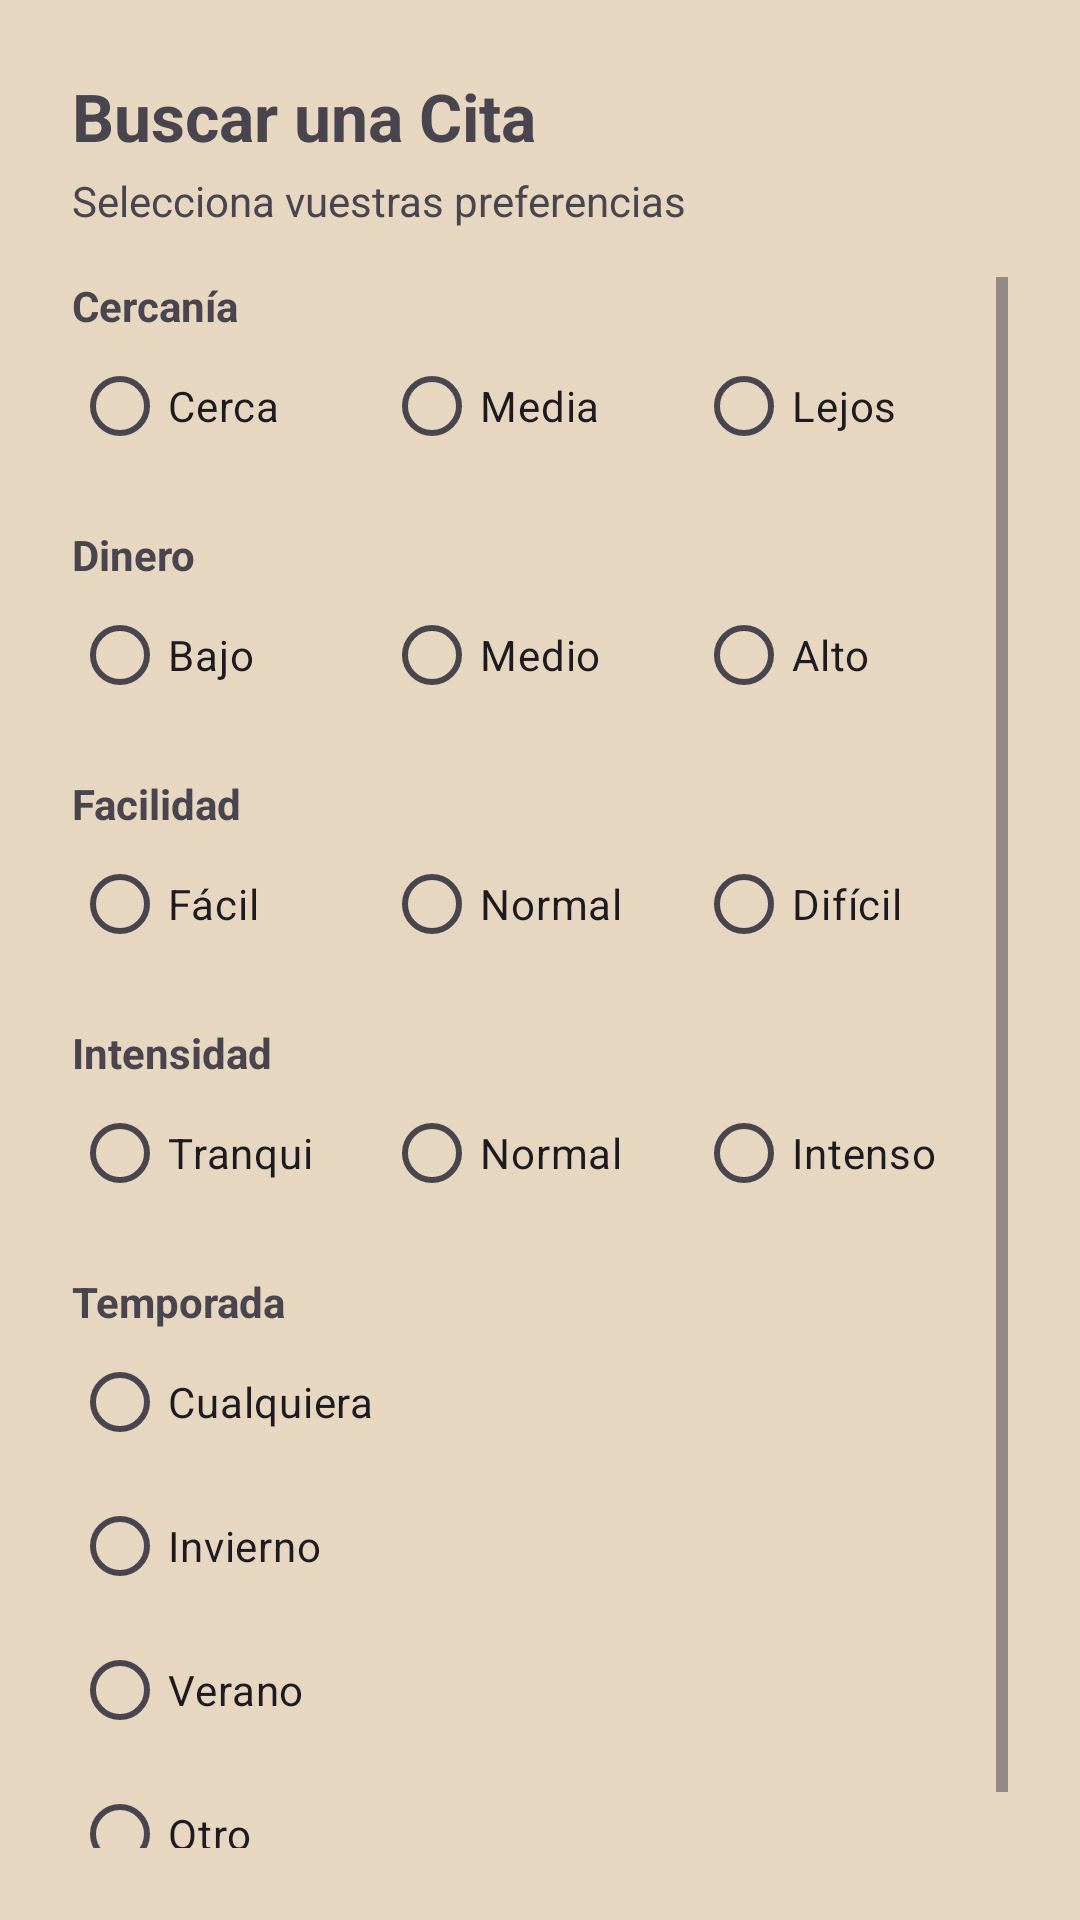

The Android layout XML behind this screen, and the referenced resources:
<!-- AndroidManifest.xml: application theme Theme.AppCitas -->
<!-- res/layout/dialog_filtros.xml -->
<?xml version="1.0" encoding="utf-8"?>
<FrameLayout xmlns:android="http://schemas.android.com/apk/res/android"
    xmlns:app="http://schemas.android.com/apk/res-auto"
    android:layout_width="match_parent"
    android:layout_height="wrap_content">

    <LinearLayout
        android:layout_width="match_parent"
        android:layout_height="wrap_content"
        android:orientation="vertical"
        android:padding="24dp">

        <TextView
            android:layout_width="wrap_content"
            android:layout_height="wrap_content"
            android:text="Buscar una Cita"
            android:textSize="22sp"
            android:textStyle="bold" />

        <TextView
            android:layout_width="wrap_content"
            android:layout_height="wrap_content"
            android:layout_marginTop="4dp"
            android:text="Selecciona vuestras preferencias" />

        
        <ScrollView
            android:layout_width="match_parent"
            android:layout_height="wrap_content"
            android:layout_marginTop="16dp">

            <LinearLayout
                android:layout_width="match_parent"
                android:layout_height="wrap_content"
                android:orientation="vertical">

                
                <TextView
                    android:layout_width="wrap_content"
                    android:layout_height="wrap_content"
                    android:text="Cercanía"
                    android:textStyle="bold" />

                <RadioGroup
                    android:id="@+id/groupCercania"
                    android:layout_width="match_parent"
                    android:layout_height="wrap_content"
                    android:orientation="horizontal">

                    <RadioButton
                        android:id="@+id/cercania_cerca"
                        android:layout_width="0dp"
                        android:layout_height="wrap_content"
                        android:layout_weight="1"
                        android:text="Cerca" />

                    <RadioButton
                        android:id="@+id/cercania_media"
                        android:layout_width="0dp"
                        android:layout_height="wrap_content"
                        android:layout_weight="1"
                        android:text="Media" />

                    <RadioButton
                        android:id="@+id/cercania_lejos"
                        android:layout_width="0dp"
                        android:layout_height="wrap_content"
                        android:layout_weight="1"
                        android:text="Lejos" />
                </RadioGroup>

                
                <TextView
                    android:layout_width="wrap_content"
                    android:layout_height="wrap_content"
                    android:layout_marginTop="16dp"
                    android:text="Dinero"
                    android:textStyle="bold" />

                <RadioGroup
                    android:id="@+id/groupDinero"
                    android:layout_width="match_parent"
                    android:layout_height="wrap_content"
                    android:orientation="horizontal">

                    <RadioButton
                        android:id="@+id/dinero_bajo"
                        android:layout_width="0dp"
                        android:layout_height="wrap_content"
                        android:layout_weight="1"
                        android:text="Bajo" />

                    <RadioButton
                        android:id="@+id/dinero_medio"
                        android:layout_width="0dp"
                        android:layout_height="wrap_content"
                        android:layout_weight="1"
                        android:text="Medio" />

                    <RadioButton
                        android:id="@+id/dinero_alto"
                        android:layout_width="0dp"
                        android:layout_height="wrap_content"
                        android:layout_weight="1"
                        android:text="Alto" />
                </RadioGroup>

                <TextView
                    android:layout_width="wrap_content"
                    android:layout_height="wrap_content"
                    android:layout_marginTop="16dp"
                    android:text="Facilidad"
                    android:textStyle="bold" />

                <RadioGroup
                    android:id="@+id/groupFacilidad"
                    android:layout_width="match_parent"
                    android:layout_height="wrap_content"
                    android:orientation="horizontal">

                    <RadioButton
                        android:id="@+id/facil_facil"
                        android:layout_width="0dp"
                        android:layout_height="wrap_content"
                        android:layout_weight="1"
                        android:text="Fácil" />

                    <RadioButton
                        android:id="@+id/facil_normal"
                        android:layout_width="0dp"
                        android:layout_height="wrap_content"
                        android:layout_weight="1"
                        android:text="Normal" />

                    <RadioButton
                        android:id="@+id/facil_dificil"
                        android:layout_width="0dp"
                        android:layout_height="wrap_content"
                        android:layout_weight="1"
                        android:text="Difícil" />
                </RadioGroup>

                <TextView
                    android:layout_width="wrap_content"
                    android:layout_height="wrap_content"
                    android:layout_marginTop="16dp"
                    android:text="Intensidad"
                    android:textStyle="bold" />

                <RadioGroup
                    android:id="@+id/groupIntensidad"
                    android:layout_width="match_parent"
                    android:layout_height="wrap_content"
                    android:orientation="horizontal">

                    <RadioButton
                        android:id="@+id/int_tranqui"
                        android:layout_width="0dp"
                        android:layout_height="wrap_content"
                        android:layout_weight="1"
                        android:text="Tranqui" />

                    <RadioButton
                        android:id="@+id/int_normal"
                        android:layout_width="0dp"
                        android:layout_height="wrap_content"
                        android:layout_weight="1"
                        android:text="Normal" />

                    <RadioButton
                        android:id="@+id/int_intenso"
                        android:layout_width="0dp"
                        android:layout_height="wrap_content"
                        android:layout_weight="1"
                        android:text="Intenso" />
                </RadioGroup>

                <TextView
                    android:layout_width="wrap_content"
                    android:layout_height="wrap_content"
                    android:layout_marginTop="16dp"
                    android:text="Temporada"
                    android:textStyle="bold" />

                <RadioGroup
                    android:id="@+id/groupTemporada"
                    android:layout_width="match_parent"
                    android:layout_height="wrap_content">

                    <RadioButton
                        android:id="@+id/temp_cualquiera"
                        android:layout_width="wrap_content"
                        android:layout_height="wrap_content"
                        android:text="Cualquiera" />

                    <RadioButton
                        android:id="@+id/temp_invierno"
                        android:layout_width="wrap_content"
                        android:layout_height="wrap_content"
                        android:text="Invierno" />

                    <RadioButton
                        android:id="@+id/temp_verano"
                        android:layout_width="wrap_content"
                        android:layout_height="wrap_content"
                        android:text="Verano" />

                    <RadioButton
                        android:id="@+id/temp_otro"
                        android:layout_width="wrap_content"
                        android:layout_height="wrap_content"
                        android:text="Otro" />
                </RadioGroup>

            </LinearLayout>
        </ScrollView>

        <Button
            android:id="@+id/btnAplicarFiltros"
            android:layout_width="match_parent"
            android:layout_height="wrap_content"
            android:layout_marginTop="24dp"
            android:text="Aplicar y Agitar" />

    </LinearLayout>

    <ImageButton
        android:id="@+id/btnCloseDialog"
        android:layout_width="48dp"
        android:layout_height="48dp"
        android:src="@drawable/ic_close"
        android:background="?attr/selectableItemBackgroundBorderless"
        android:layout_gravity="top|end"
        android:contentDescription="Cerrar" />

</FrameLayout>
<!-- resources referenced by this layout -->
<resources>
  <style name="Theme.AppCitas" parent="Base.Theme.AppCitas" />
  <style name="Base.Theme.AppCitas" parent="Theme.Material3.DayNight.NoActionBar">
          
          <item name="colorPrimary">@color/blood_red</item>
          <item name="colorPrimaryVariant">@color/blushed_brick</item>
          <item name="colorOnPrimary">@color/almond_cream</item>
  
          
          <item name="colorSecondary">@color/dusty_taupe</item>
          <item name="colorSecondaryVariant">@color/mauve_bark</item>
          <item name="colorOnSecondary">@color/white</item>
  
          
          <item name="android:windowBackground">@color/almond_cream</item>
          <item name="colorSurface">@color/almond_cream</item>
          <item name="colorOnSurface">@color/mauve_bark</item>
  
          
          <item name="android:textColorHint">@color/dusty_taupe</item>
  
          
          <item name="android:statusBarColor">?attr/colorPrimaryVariant</item>
      </style>
  <color name="blood_red">#8C1C13</color>
  <color name="blushed_brick">#BF4342</color>
  <color name="almond_cream">#E7D7C1</color>
  <color name="dusty_taupe">#A78A7F</color>
  <color name="mauve_bark">#735751</color>
  <color name="white">#FFFFFFFF</color>
</resources>
